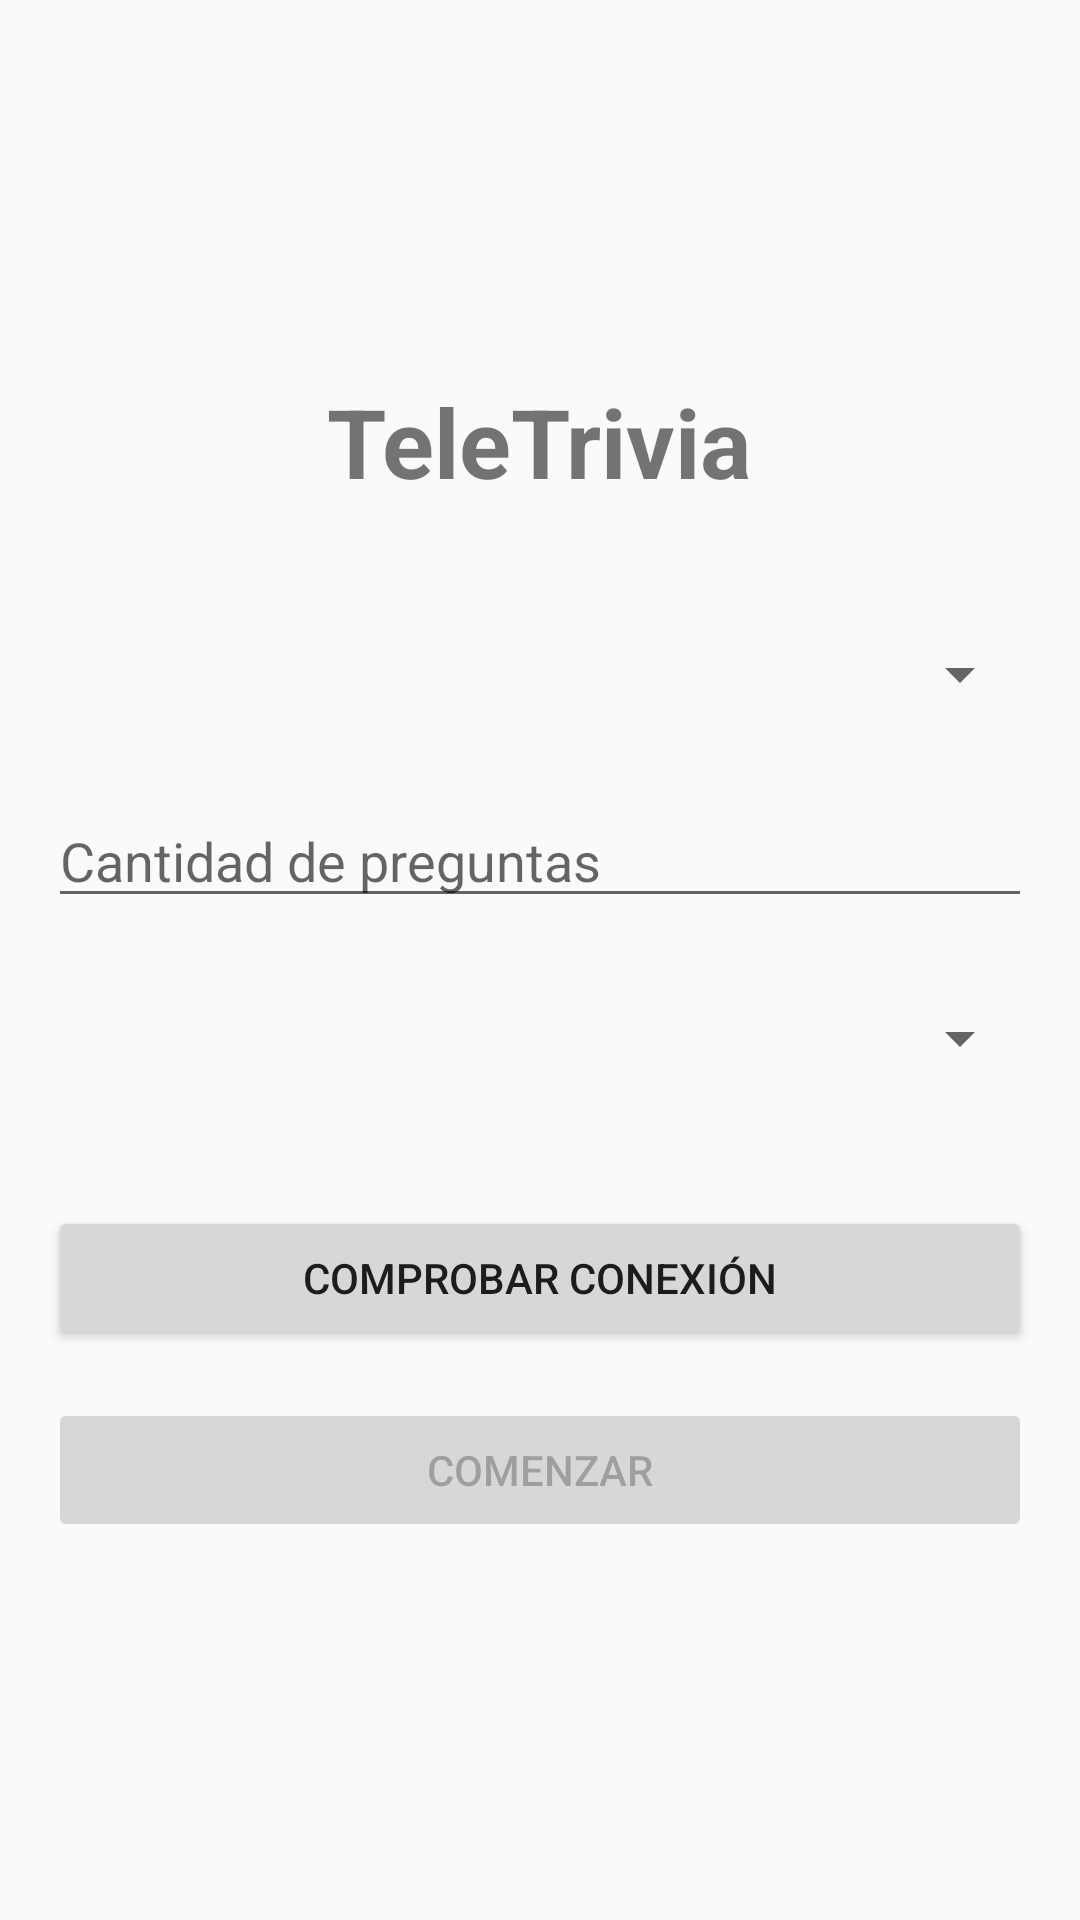

Here is an Android app screen rendered from its layout file. Give the layout XML and the strings, colors and styles it references.
<!-- AndroidManifest.xml: application theme Theme.AppCompat.Light.DarkActionBar -->
<!-- res/layout/activity_main.xml -->
<?xml version="1.0" encoding="utf-8"?>
<LinearLayout xmlns:android="http://schemas.android.com/apk/res/android"
    android:layout_width="match_parent"
    android:layout_height="match_parent"
    android:orientation="vertical"
    android:padding="16dp"
    android:gravity="center">

    <TextView
        android:layout_width="wrap_content"
        android:layout_height="wrap_content"
        android:text="TeleTrivia"
        android:textSize="32sp"
        android:textStyle="bold"
        android:layout_marginBottom="32dp"/>

    <Spinner
        android:id="@+id/spinnerCategory"
        android:layout_width="match_parent"
        android:layout_height="wrap_content"
        android:layout_marginBottom="16dp"
        android:minHeight="48dp"/>

    <EditText
        android:id="@+id/editTextAmount"
        android:layout_width="match_parent"
        android:layout_height="wrap_content"
        android:hint="Cantidad de preguntas"
        android:inputType="number"
        android:layout_marginBottom="16dp"/>

    <Spinner
        android:id="@+id/spinnerDifficulty"
        android:layout_width="match_parent"
        android:layout_height="wrap_content"
        android:layout_marginBottom="32dp"
        android:minHeight="48dp"/>

    <Button
        android:id="@+id/buttonCheckConnection"
        android:layout_width="match_parent"
        android:layout_height="wrap_content"
        android:text="Comprobar Conexión"
        android:layout_marginBottom="16dp"/>

    <Button
        android:id="@+id/buttonStart"
        android:layout_width="match_parent"
        android:layout_height="wrap_content"
        android:text="Comenzar"
        android:enabled="false"/>

</LinearLayout>
<!-- resources referenced by this layout -->
<resources>

</resources>
